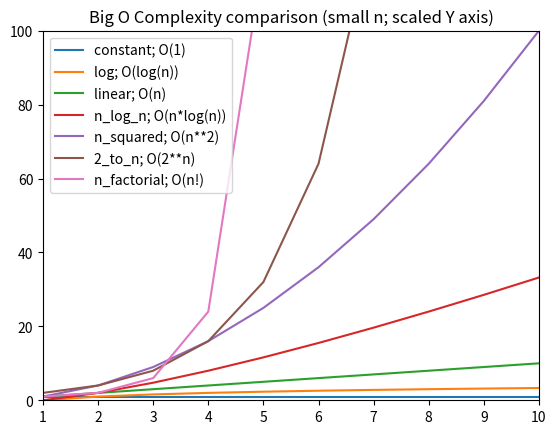

Source code (Python):
import matplotlib.pyplot as plt
import math

complexity_dict = {"constant; O(1)": [[], lambda x: 1],
                   "log; O(log(n))": [[], lambda x: math.log(x, 2)],
                   "linear; O(n)": [[], lambda x: x],
                   "n_log_n; O(n*log(n))": [[], lambda x: x*math.log(x, 2)],
                   "n_squared; O(n**2)": [[], lambda x: x*x],
                   "2_to_n; O(2**n)": [[], lambda x: 2**x],
                   "n_factorial; O(n!)": [[], lambda x: math.factorial(x)]}

for i in range(1, 11):
    for key in complexity_dict:
        complexity_dict[key][0].append(complexity_dict[key][1](i))

# plot lines
for key in complexity_dict:
    plt.plot(range(1, 11), complexity_dict[key][0], label=key)

# 1,10 is for x axis range. 0,100 is for y axis range.
plt.axis([1, 10, 0, 100])
plt.title("Big O Complexity comparison (small n; scaled Y axis)")
plt.legend()
plt.savefig("BigO.png")
plt.show()



